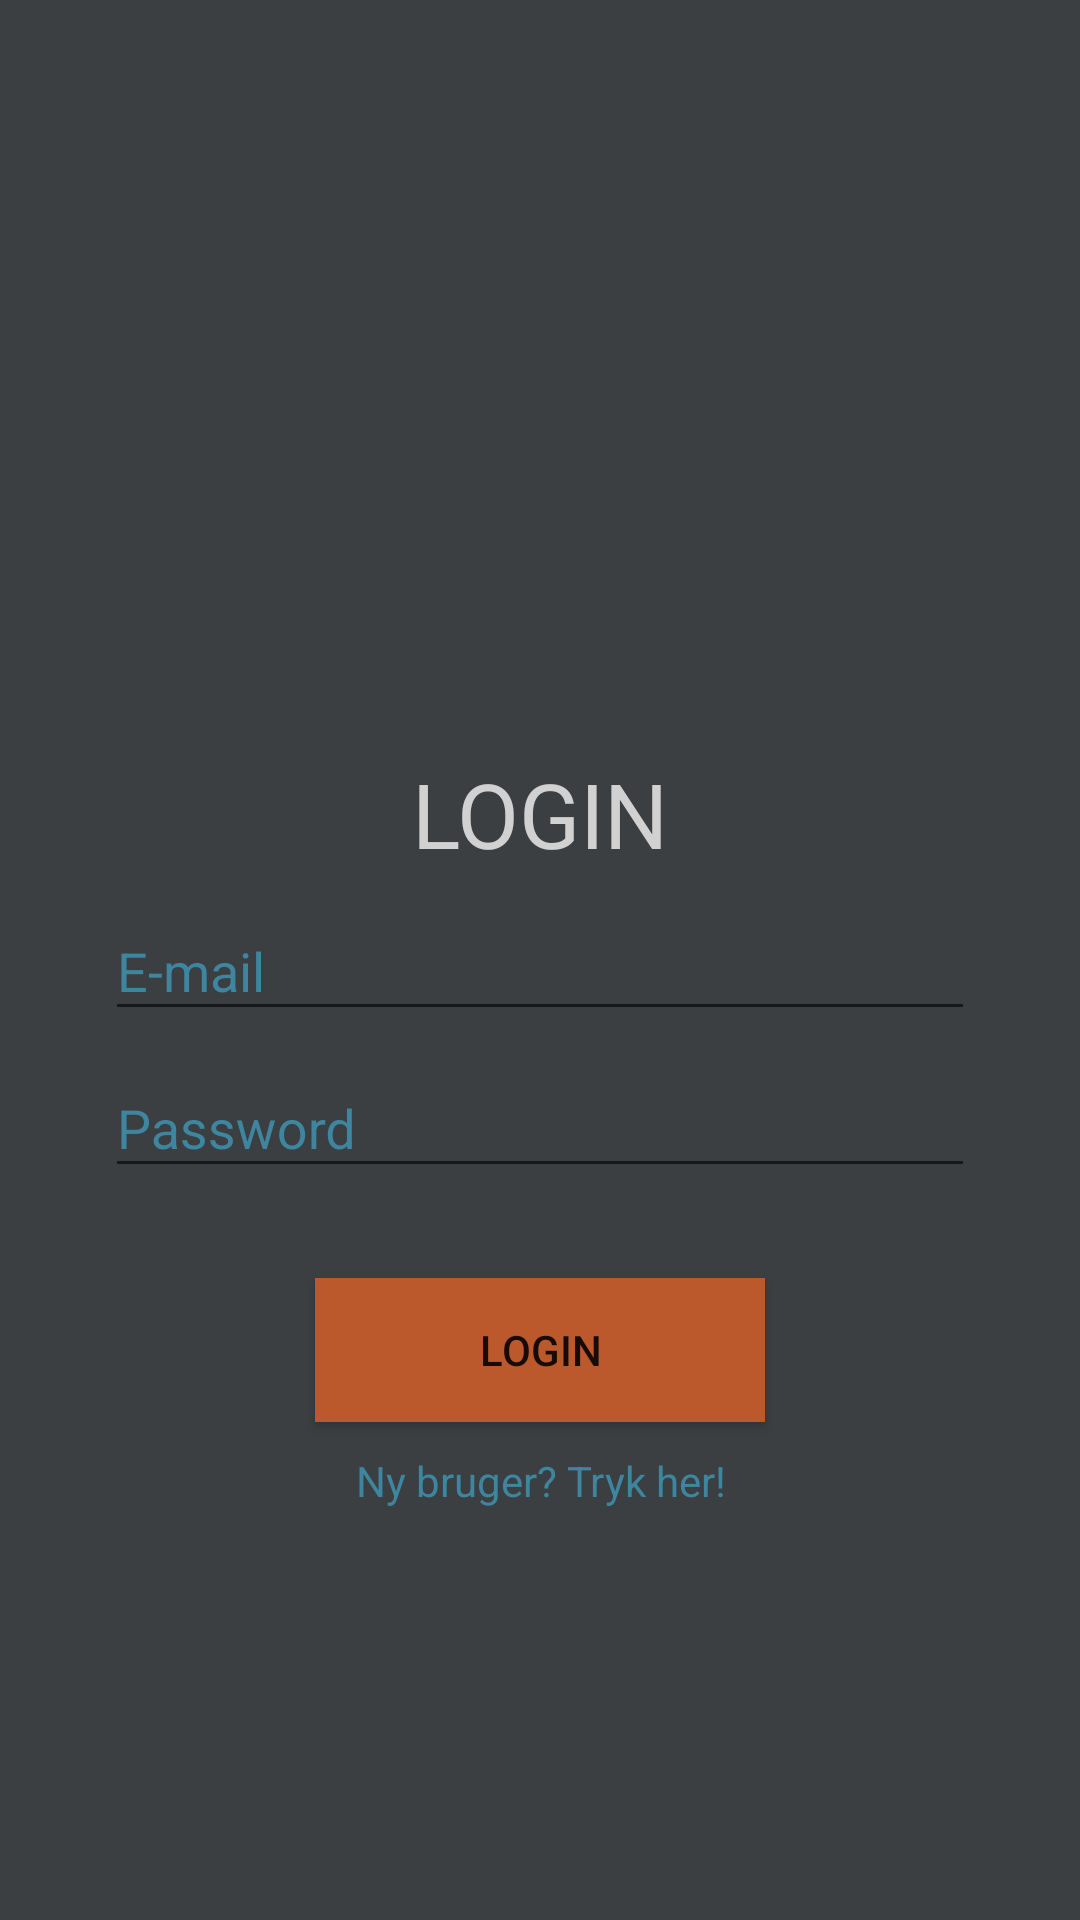

Here is an Android app screen rendered from its layout file. Give the layout XML and the strings, colors and styles it references.
<!-- AndroidManifest.xml: activity theme LoginTheme -->
<!-- res/layout/activity_login.xml -->
<?xml version="1.0" encoding="utf-8"?>
<ScrollView android:layout_height="match_parent"
    android:layout_width="match_parent"
    xmlns:android="http://schemas.android.com/apk/res/android"
    xmlns:tools="http://schemas.android.com/tools"
    tools:context=".view.LoginActivity"
    android:background="@color/colorBackground">

    <LinearLayout
        android:orientation="vertical"
        android:layout_width="match_parent"
        android:layout_height="wrap_content"
        android:padding="35dp">


        <ImageView
            android:layout_width="244dp"
            android:layout_height="216dp"
            android:layout_gravity="center"
            android:src="@drawable/user_icon"
            android:padding="20dp"/>

        <TextView
            android:layout_width="match_parent"
            android:layout_height="wrap_content"
            android:text="Login"
            android:gravity="center"
            android:textSize="30sp"
            android:textAllCaps="true"
            android:textColor="@color/colorPrimaryWhite"/>

        <android.support.design.widget.TextInputLayout
            android:layout_width="match_parent"
            android:layout_height="wrap_content"
            android:textColorHint="@color/colorPrimaryLight">

            <android.support.design.widget.TextInputEditText
                android:id="@+id/tiet_email_login"
                android:layout_width="match_parent"
                android:layout_height="wrap_content"
                android:textColor="@color/colorPrimaryWhite"
                android:hint="@string/e_mail"/>
        </android.support.design.widget.TextInputLayout>

        <android.support.design.widget.TextInputLayout
            android:layout_width="match_parent"
            android:layout_height="wrap_content"
            android:textColorHint="@color/colorPrimaryLight">

            <android.support.design.widget.TextInputEditText
                android:id="@+id/tiet_password_login"
                android:layout_width="match_parent"
                android:layout_height="wrap_content"
                android:inputType="textPassword"
                android:textColor="@color/colorPrimaryWhite"
                android:hint="@string/password"/>
        </android.support.design.widget.TextInputLayout>

        <ProgressBar
            android:id="@+id/pb_login_progress"
            android:layout_width="wrap_content"
            android:layout_height="wrap_content"
            android:layout_marginTop="20dp"
            android:visibility="gone"
            android:layout_gravity="center"/>

        <Button
            android:id="@+id/btn_login"
            android:layout_width="150dp"
            android:layout_height="wrap_content"
            android:layout_gravity="center"
            android:layout_marginTop="30dp"
            android:text="Login"
            android:onClick="loginOnClick"
            android:padding="10dp"
            android:background="@color/colorAccent"/>


        <TextView
            android:id="@+id/tv_send_to_create_user"
            android:layout_width="match_parent"
            android:layout_height="wrap_content"
            android:gravity="center"
            android:text="Ny bruger? Tryk her!"
            android:onClick="createNewUserButton"
            android:padding="10dp"
            android:textColor="@color/colorPrimaryLight"/>

    </LinearLayout>

</ScrollView>
<!-- resources referenced by this layout -->
<resources>
  <color name="colorAccent">#BB592C</color>
  <color name="colorBackground">#3C3F41</color>
  <color name="colorPrimaryLight">#3E859F</color>
  <color name="colorPrimaryWhite">#D1D1D1</color>
  <string name="e_mail">E-mail</string>
  <string name="password">Password</string>
  <style name="LoginTheme" parent="Theme.AppCompat.Light.NoActionBar">
          
          <item name="colorPrimary">@color/colorPrimary</item>
          <item name="colorPrimaryDark">@color/colorPrimaryDark</item>
          <item name="colorAccent">@color/colorAccent</item>
      </style>
  <color name="colorPrimary">#0D293F</color>
  <color name="colorPrimaryDark">#0D293F</color>
</resources>
